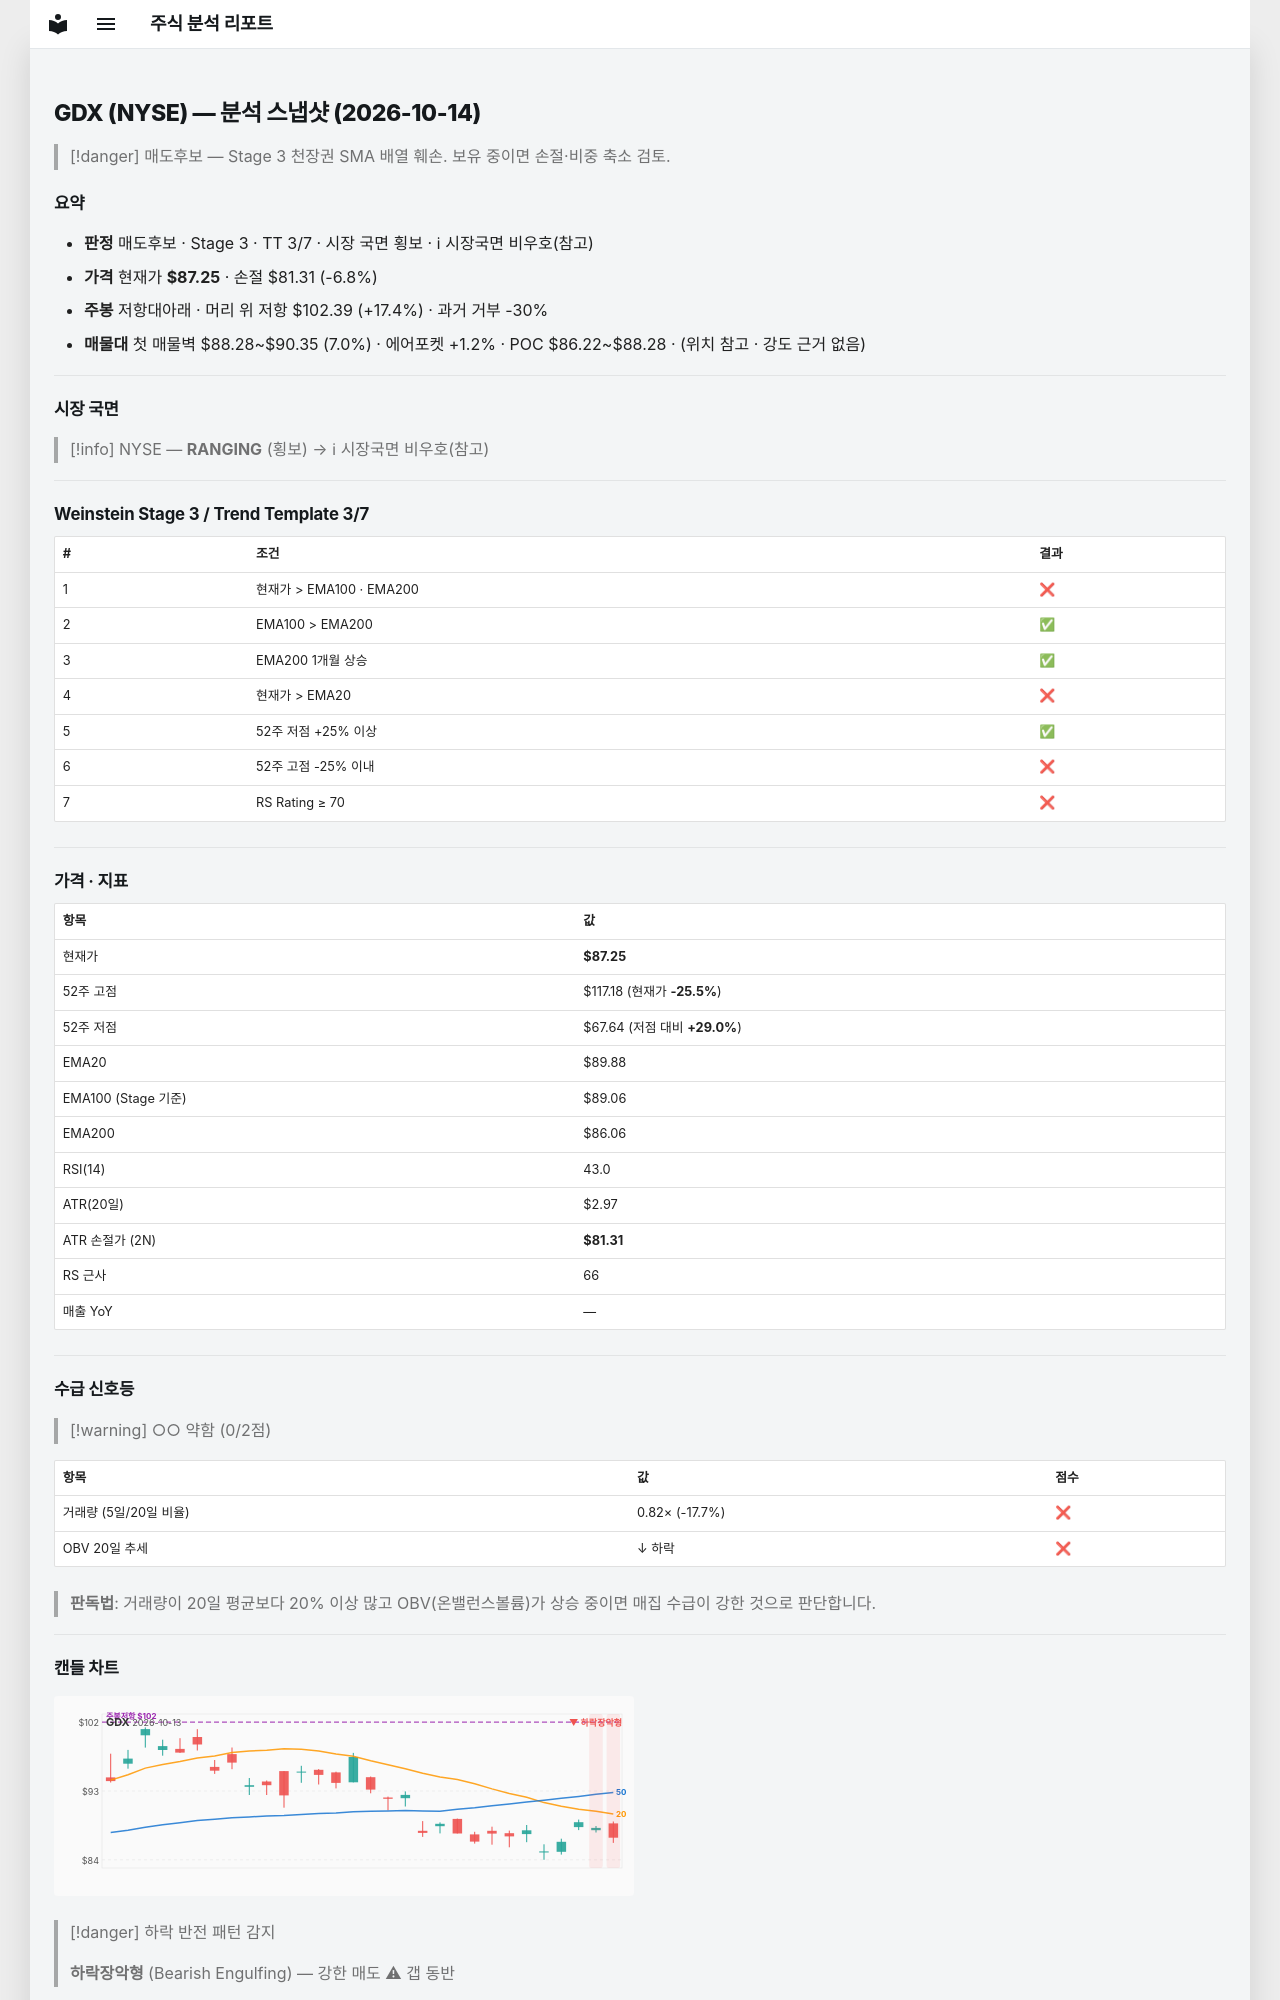

repository: soloandco/stock-reports · page: snapshots/GDX-2026-10-14/index.html · generator: mkdocs

---
type: analysis-snapshot
title: GDX 분석 스냅샷
ticker: GDX
market: NYSE
created: 2026-10-14
updated: 2026-10-14
bar-date: 2026-10-13
verdict: 매도후보
real-rr: 2.55
sma50-gap-pct: -2.9
weekly-position: 저항대아래
weekly-overhead-price: 102.39
weekly-overhead-pct: 17.4
stage: 3
trend-template-score: 3
tt-max: 7
ma-set: ema-20-100-200
price: 87.25
stop-price: 81.31034186066465
market-regime: RANGING
supply-demand-score: 0/2
supply-demand-label: 약함
status: tracking
tags:
  - stock-agent
  - watchlist
  - GDX
  - analysis
related:
  - "[[analysis-template]]"
---

# GDX (NYSE) — 분석 스냅샷 (2026-10-14)

> [!danger] 매도후보 — Stage 3 천장권
> SMA 배열 훼손. 보유 중이면 손절·비중 축소 검토.

## 요약

- **판정** 매도후보 · Stage 3 · TT 3/7 · 시장 국면 횡보 · ℹ 시장국면 비우호(참고)
- **가격** 현재가 **$87.25** · 손절 $81.31 (-6.8%)
- **주봉** 저항대아래 · 머리 위 저항 $102.39 (+17.4%) · 과거 거부 -30%
- **매물대** 첫 매물벽 $88.28~$90.35 (7.0%) · 에어포켓 +1.2% · POC $86.22~$88.28 · (위치 참고 · 강도 근거 없음)

---

## 시장 국면

> [!info] NYSE — **RANGING** (횡보) → ℹ 시장국면 비우호(참고)

---

## Weinstein Stage 3 / Trend Template 3/7

| # | 조건 | 결과 |
|---|------|------|
| 1 | 현재가 > EMA100 · EMA200 | ❌ |
| 2 | EMA100 > EMA200 | ✅ |
| 3 | EMA200 1개월 상승 | ✅ |
| 4 | 현재가 > EMA20 | ❌ |
| 5 | 52주 저점 +25% 이상 | ✅ |
| 6 | 52주 고점 -25% 이내 | ❌ |
| 7 | RS Rating ≥ 70 | ❌ |

---

## 가격 · 지표

| 항목 | 값 |
|------|---|
| 현재가 | **$87.25** |
| 52주 고점 | $117.18 (현재가 **-25.5%**) |
| 52주 저점 | $67.64 (저점 대비 **+29.0%**) |
| EMA20 | $89.88 |
| EMA100 (Stage 기준) | $89.06 |
| EMA200 | $86.06 |
| RSI(14) | 43.0 |
| ATR(20일) | $2.97 |
| ATR 손절가 (2N) | **$81.31** |
| RS 근사 | 66 |
| 매출 YoY | — |

---
## 수급 신호등

> [!warning] ○○ 약함 (0/2점)

| 항목 | 값 | 점수 |
|------|------|------|
| 거래량 (5일/20일 비율) | 0.82× (-17.7%) | ❌ |
| OBV 20일 추세 | ↓ 하락 | ❌ |

> **판독법**: 거래량이 20일 평균보다 20% 이상 많고 OBV(온밸런스볼륨)가 상승 중이면 매집 수급이 강한 것으로 판단합니다.

---
